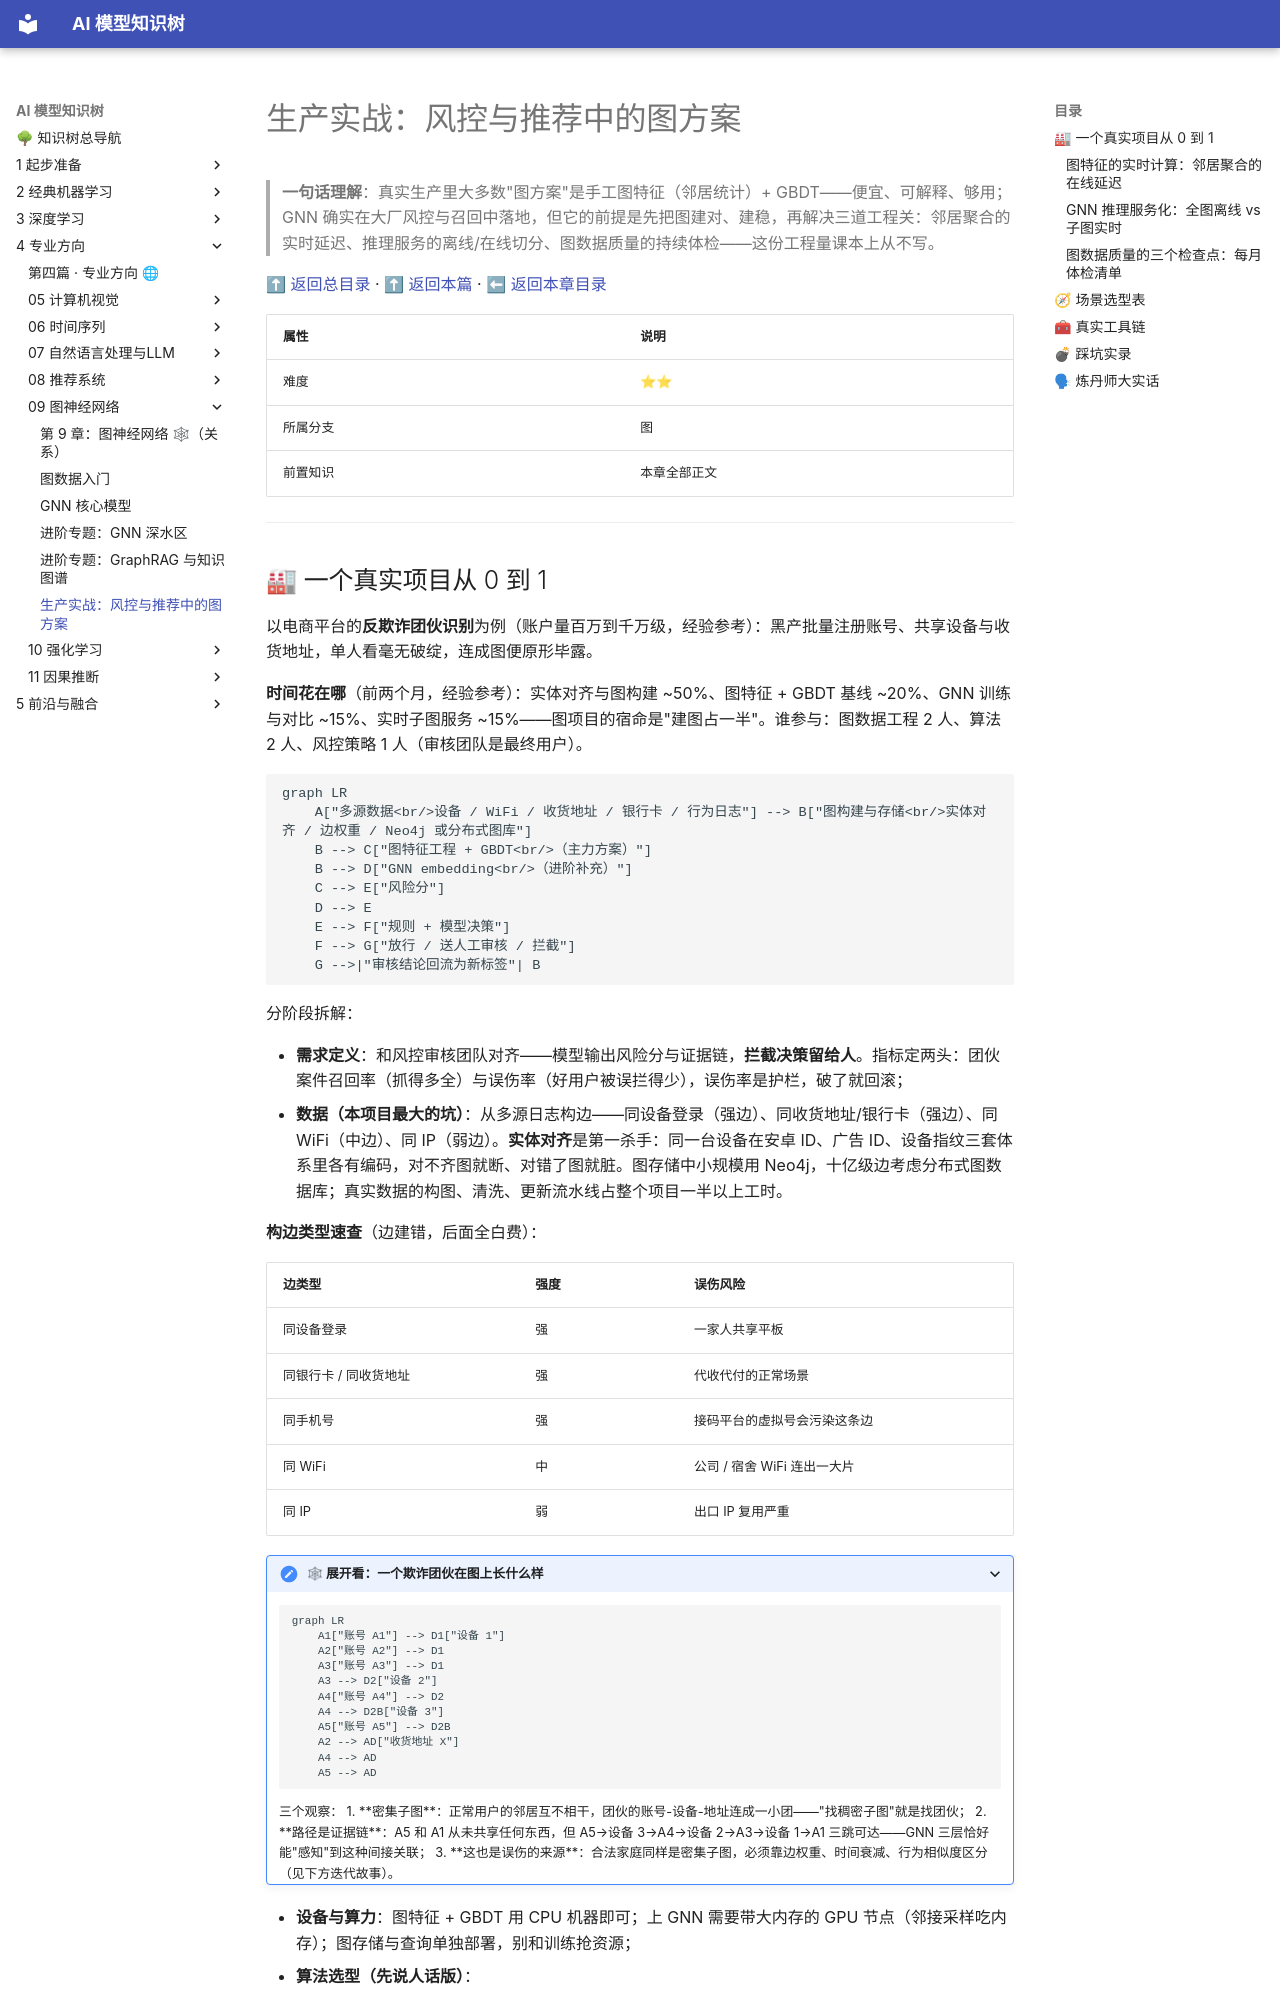

repository: lizhengzhong20-sketch/model_learning · page: 4-专业方向/09-图神经网络/99-生产实战/index.html · generator: mkdocs

# 生产实战：风控与推荐中的图方案

> **一句话理解**：真实生产里大多数"图方案"是手工图特征（邻居统计）+ GBDT——便宜、可解释、够用；GNN 确实在大厂风控与召回中落地，但它的前提是先把图建对、建稳，再解决三道工程关：邻居聚合的实时延迟、推理服务的离线/在线切分、图数据质量的持续体检——这份工程量课本上从不写。

[⬆ 返回总目录](../../../README.md) · [⬆ 返回本篇](../README.md) · [⬅ 返回本章目录](./README.md)

| 属性 | 说明 |
|------|------|
| 难度 | ⭐⭐ |
| 所属分支 | 图 |
| 前置知识 | 本章全部正文 |

---
